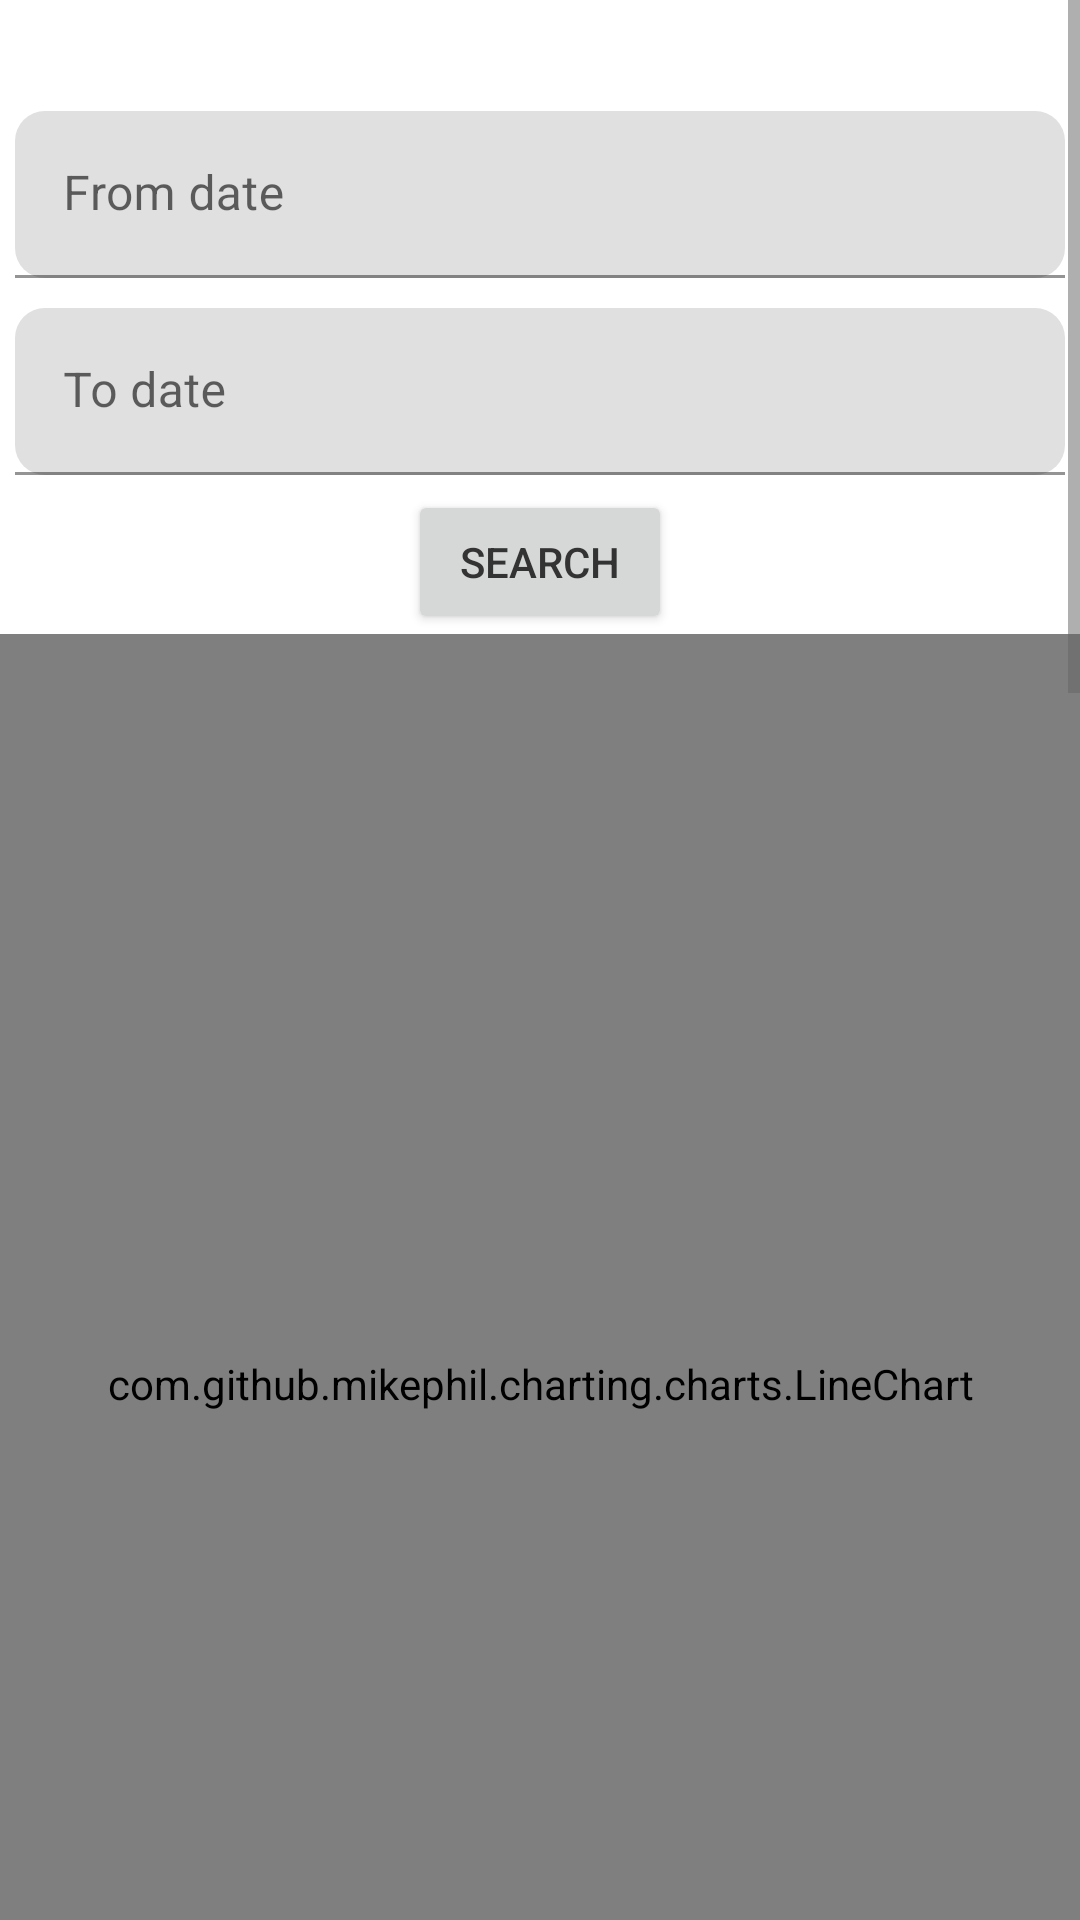

Write the Android layout XML for this screen, with the resource values it uses.
<!-- AndroidManifest.xml: application theme Theme.FleetForge -->
<!-- res/layout/fragment_user_reports.xml -->
<?xml version="1.0" encoding="utf-8"?>
<FrameLayout xmlns:android="http://schemas.android.com/apk/res/android"
    xmlns:tools="http://schemas.android.com/tools"
    android:layout_width="match_parent"
    android:layout_height="match_parent"
    xmlns:app="http://schemas.android.com/apk/res-auto"
    tools:context=".fragments.reports.UserReports">
    <ScrollView
        android:layout_width="match_parent"
        android:layout_height="match_parent">
    <LinearLayout
        android:layout_width="match_parent"
        android:layout_height="wrap_content"
        android:orientation="vertical"
        android:layout_marginTop="32dp">


        <com.google.android.material.textfield.TextInputLayout
            android:layout_width="match_parent"
            android:layout_height="wrap_content"
            android:hint="From date"
            app:boxCornerRadiusBottomEnd="10dp"
            app:boxCornerRadiusBottomStart="10dp"
            app:boxCornerRadiusTopEnd="10dp"
            app:boxCornerRadiusTopStart="10dp"
            android:padding="5dp">

            <com.google.android.material.textfield.TextInputEditText
                android:id="@+id/fromDateInput"
                android:layout_width="match_parent"
                android:layout_height="wrap_content"
                android:focusable="false"
                android:clickable="true"/>

        </com.google.android.material.textfield.TextInputLayout>

        <com.google.android.material.textfield.TextInputLayout
            android:layout_width="match_parent"
            android:layout_height="wrap_content"
            android:hint="To date"
            app:boxCornerRadiusBottomEnd="10dp"
            app:boxCornerRadiusBottomStart="10dp"
            app:boxCornerRadiusTopEnd="10dp"
            app:boxCornerRadiusTopStart="10dp"
            android:padding="5dp">

            <com.google.android.material.textfield.TextInputEditText
                android:id="@+id/toDateInput"
                android:layout_width="match_parent"
                android:layout_height="wrap_content"
                android:focusable="false"
                android:clickable="true"/>

        </com.google.android.material.textfield.TextInputLayout>
        <Button
            android:layout_width="wrap_content"
            android:layout_height="wrap_content"
            android:text="Search"
            android:id="@+id/seatchBtn"
            android:layout_gravity="center"/>


        <com.github.mikephil.charting.charts.LineChart
            android:id="@+id/rideChart"
            android:layout_width="match_parent"
            android:layout_height="500dp"/>
        <com.github.mikephil.charting.charts.LineChart
            android:id="@+id/distanceChart"
            android:layout_width="match_parent"
            android:layout_height="300dp"
            android:layout_marginTop="16dp"/>

        <com.github.mikephil.charting.charts.LineChart
            android:id="@+id/priceChart"
            android:layout_width="match_parent"
            android:layout_height="300dp"
            android:layout_marginTop="16dp"/>
        <TextView
            android:layout_width="match_parent"
            android:layout_height="wrap_content"
            android:text="Summary"
            android:textSize="18sp"
            android:textStyle="bold"
            android:padding="16dp"/>

        <LinearLayout
            android:layout_width="match_parent"
            android:layout_height="wrap_content"
            android:orientation="horizontal"
            android:padding="8dp">

            <TextView
                android:layout_width="0dp"
                android:layout_height="wrap_content"
                android:layout_weight="1"
                android:text="Total Rides:"
                android:textStyle="bold"/>

            <TextView
                android:id="@+id/totalRidesText"
                android:layout_width="0dp"
                android:layout_height="wrap_content"
                android:layout_weight="1"
                android:text="0"/>
        </LinearLayout>

        <LinearLayout
            android:layout_width="match_parent"
            android:layout_height="wrap_content"
            android:orientation="horizontal"
            android:padding="8dp">

            <TextView
                android:layout_width="0dp"
                android:layout_height="wrap_content"
                android:layout_weight="1"
                android:text="Average Rides/Day:"
                android:textStyle="bold"/>

            <TextView
                android:id="@+id/avgRidesText"
                android:layout_width="0dp"
                android:layout_height="wrap_content"
                android:layout_weight="1"
                android:text="0"/>
        </LinearLayout>

        <LinearLayout
            android:layout_width="match_parent"
            android:layout_height="wrap_content"
            android:orientation="horizontal"
            android:padding="8dp">

            <TextView
                android:layout_width="0dp"
                android:layout_height="wrap_content"
                android:layout_weight="1"
                android:text="Total Distance (km):"
                android:textStyle="bold"/>

            <TextView
                android:id="@+id/totalDistanceText"
                android:layout_width="0dp"
                android:layout_height="wrap_content"
                android:layout_weight="1"
                android:text="0"/>
        </LinearLayout>

        <LinearLayout
            android:layout_width="match_parent"
            android:layout_height="wrap_content"
            android:orientation="horizontal"
            android:padding="8dp">

            <TextView
                android:layout_width="0dp"
                android:layout_height="wrap_content"
                android:layout_weight="1"
                android:text="Average Distance/Day (km):"
                android:textStyle="bold"/>

            <TextView
                android:id="@+id/avgDistanceText"
                android:layout_width="0dp"
                android:layout_height="wrap_content"
                android:layout_weight="1"
                android:text="0"/>
        </LinearLayout>

        <LinearLayout
            android:layout_width="match_parent"
            android:layout_height="wrap_content"
            android:orientation="horizontal"
            android:padding="8dp">

            <TextView
                android:layout_width="0dp"
                android:layout_height="wrap_content"
                android:layout_weight="1"
                android:text="Total Price (RSD):"
                android:textStyle="bold"/>

            <TextView
                android:id="@+id/totalPriceText"
                android:layout_width="0dp"
                android:layout_height="wrap_content"
                android:layout_weight="1"
                android:text="0"/>
        </LinearLayout>

        <LinearLayout
            android:layout_width="match_parent"
            android:layout_height="wrap_content"
            android:orientation="horizontal"
            android:padding="8dp"
            android:layout_marginBottom="50dp">

            <TextView
                android:layout_width="0dp"
                android:layout_height="wrap_content"
                android:layout_weight="1"
                android:text="Average Price:"
                android:textStyle="bold"/>

            <TextView
                android:id="@+id/avgPriceText"
                android:layout_width="0dp"
                android:layout_height="wrap_content"
                android:layout_weight="1"
                android:text="0"/>
        </LinearLayout>
        <Button
            android:layout_width="wrap_content"
            android:layout_height="wrap_content"
            android:text="Back"
            android:id="@+id/backBtn"
            android:layout_marginBottom="50dp"
            android:layout_gravity="center"/>

    </LinearLayout>


</ScrollView>
</FrameLayout>
<!-- resources referenced by this layout -->
<resources>
  <style name="Theme.FleetForge" parent="Theme.MaterialComponents.DayNight.NoActionBar">
          <item name="colorPrimary">@color/primary_orange</item>
          <item name="colorPrimaryVariant">@color/primary_orange_dark</item>
          <item name="colorOnPrimary">@color/white</item>
  
          <item name="colorSecondary">@color/secondary_teal</item>
          <item name="colorSecondaryVariant">@color/secondary_teal</item>
          <item name="colorOnSecondary">@color/white</item>
  
          <item name="colorError">@color/error</item>
          <item name="colorOnError">@color/white</item>
  
          <item name="colorSurface">@color/white</item>
          <item name="colorOnSurface">@color/black</item>
  
          <item name="android:colorBackground">@color/background_white</item>
  
          <item name="android:statusBarColor">?attr/colorPrimaryVariant</item>
  
          <item name="android:textColorPrimary">@color/text_primary</item>
          <item name="android:textColorSecondary">@color/text_secondary</item>
  
          <item name="colorControlHighlight">@color/background_gray</item>
      </style>
  <color name="primary_orange">#FF9900</color>
  <color name="primary_orange_dark">#DB8709</color>
  <color name="white">#FFFFFF</color>
  <color name="secondary_teal">#3E5855</color>
  <color name="error">#F44336</color>
  <color name="black">#000000</color>
  <color name="background_white">#FFFFFF</color>
  <color name="text_primary">#333333</color>
  <color name="text_secondary">#666666</color>
  <color name="background_gray">#F5F5F5</color>
</resources>
